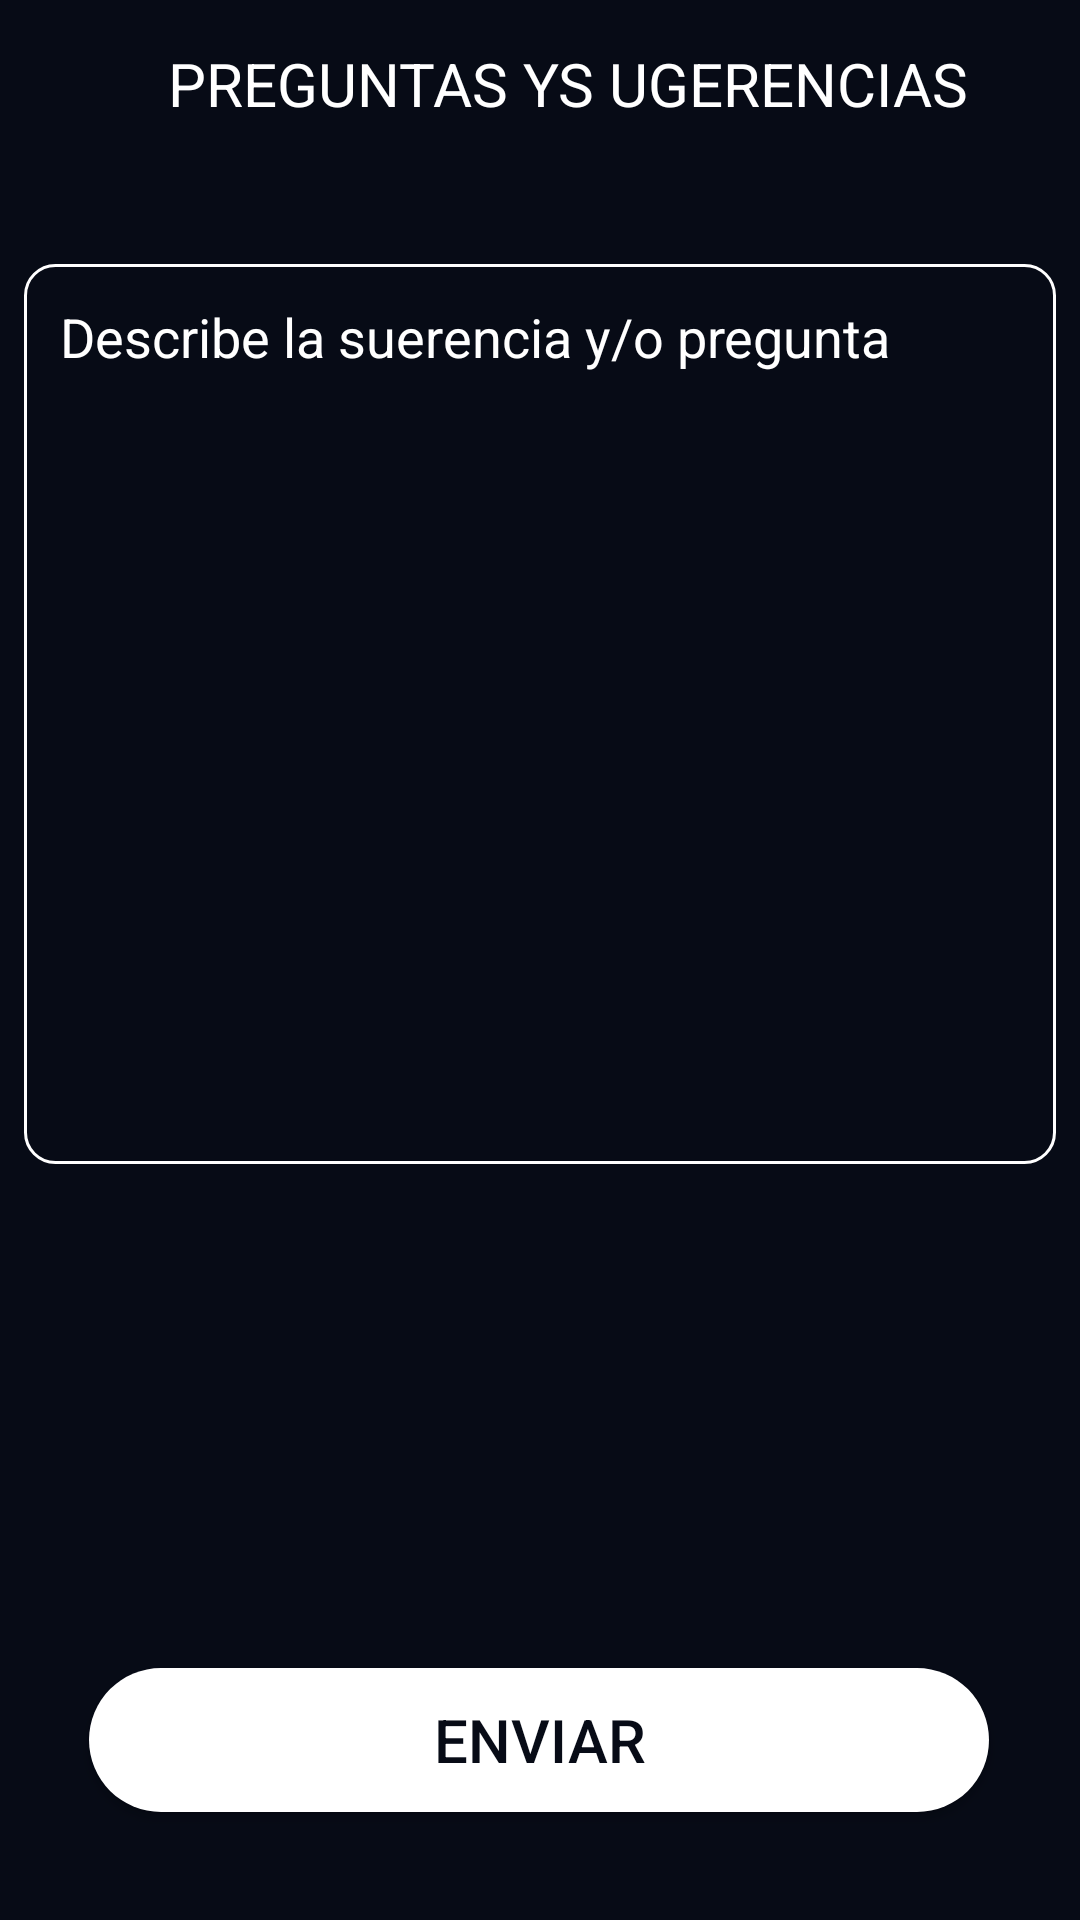

Reconstruct the res/layout file that produces this screen, plus the resources it refers to.
<!-- AndroidManifest.xml: application theme AppTheme -->
<!-- res/layout/activity_sugerencias.xml -->
<?xml version="1.0" encoding="utf-8"?>
<androidx.constraintlayout.widget.ConstraintLayout xmlns:android="http://schemas.android.com/apk/res/android"
    xmlns:app="http://schemas.android.com/apk/res-auto"
    xmlns:tools="http://schemas.android.com/tools"
    android:layout_width="match_parent"
    android:layout_height="match_parent"
    android:orientation="vertical"
    tools:ignore="HardcodedText"
    android:background="@color/negro_principal">

    <androidx.appcompat.widget.Toolbar
        android:id="@+id/toolbar"
        android:layout_width="match_parent"
        android:layout_height="?attr/actionBarSize"
        android:background="@color/negro_principal"
        app:layout_constraintEnd_toEndOf="parent"
        app:layout_constraintStart_toStartOf="parent"
        app:layout_constraintTop_toTopOf="parent">

        <TextView
            android:id="@+id/texto_toolbar"
            android:layout_width="wrap_content"
            android:layout_height="wrap_content"
            android:layout_gravity="center"
            android:text="PREGUNTAS YS UGERENCIAS"
            android:textColor="@color/cardview_light_background"
            android:textSize="20sp"
            tools:ignore="HardcodedText,PrivateResource" />

        <TextView
            android:id="@+id/boton_atras2"
            android:layout_width="40dp"
            android:layout_height="40dp"
            android:background="@drawable/ic_back"/>
    </androidx.appcompat.widget.Toolbar>

    <EditText
        android:id="@+id/t_Men"
        android:textColorHint="@color/blanco"
        android:layout_width="match_parent"
        android:layout_height="300dp"
        android:layout_marginStart="8dp"
        android:layout_marginTop="32dp"
        android:layout_marginEnd="8dp"
        android:background="@drawable/esquinas"
        android:gravity="top"
        android:hint="Describe la suerencia y/o pregunta"
        android:padding="12dp"
        android:textColor="@color/blanco"
        app:layout_constraintEnd_toEndOf="parent"
        app:layout_constraintStart_toStartOf="parent"
        app:layout_constraintTop_toBottomOf="@+id/toolbar"
        tools:ignore="Autofill,LabelFor,TextFields" />

    <Button
        android:id="@+id/b_en"
        android:layout_width="300dp"
        android:layout_height="wrap_content"
        android:layout_marginBottom="36dp"
        android:background="@drawable/boton_redondo"
        android:text="enviar"
        android:textColor="@drawable/txt_btn"
        android:textSize="20sp"
        app:layout_constraintBottom_toBottomOf="parent"
        app:layout_constraintEnd_toEndOf="parent"
        app:layout_constraintHorizontal_bias="0.495"
        app:layout_constraintStart_toStartOf="parent" />


</androidx.constraintlayout.widget.ConstraintLayout>
<!-- resources referenced by this layout -->
<resources>
  <color name="blanco">#FFFFFF</color>
  <color name="negro_principal">#070b16</color>
  <!-- drawable boton_redondo (drawable-v24) -->
  <?xml version="1.0" encoding="utf-8"?>
  <ripple xmlns:android="http://schemas.android.com/apk/res/android"
      android:color="#121B35">
      <item  android:drawable="@drawable/bg_ripple"/>
  </ripple>
  <!-- drawable esquinas (drawable) -->
  <?xml version="1.0" encoding="utf-8"?>
  <shape xmlns:android="http://schemas.android.com/apk/res/android">
  
      <corners android:radius="10dp" />
  
      <stroke android:color="@color/blanco" android:width="1dp"/>
  
  
  </shape>
  <!-- drawable txt_btn (drawable-v24) -->
  <?xml version="1.0" encoding="utf-8"?>
  <selector xmlns:android="http://schemas.android.com/apk/res/android">
      <item android:color="@color/negro_principal" android:state_pressed="false"/>
      <item android:color="@color/blanco" android:state_pressed="true"/>
  </selector>
  <style name="AppTheme" parent="Theme.AppCompat.Light.NoActionBar">
          
          <item name="colorPrimary">@color/negro_principal</item>
          <item name="colorPrimaryDark">@color/negro_principal</item>
          <item name="colorAccent">@color/colorAccent</item>
      </style>
  <!-- drawable bg_ripple (drawable-v24) -->
  <?xml version="1.0" encoding="utf-8"?>
  <shape xmlns:android="http://schemas.android.com/apk/res/android">
  
      <corners android:radius="150dp"/>
  
      <solid android:color="@color/blanco"/>
  
  </shape>
  <color name="colorAccent">#03DAC5</color>
</resources>
